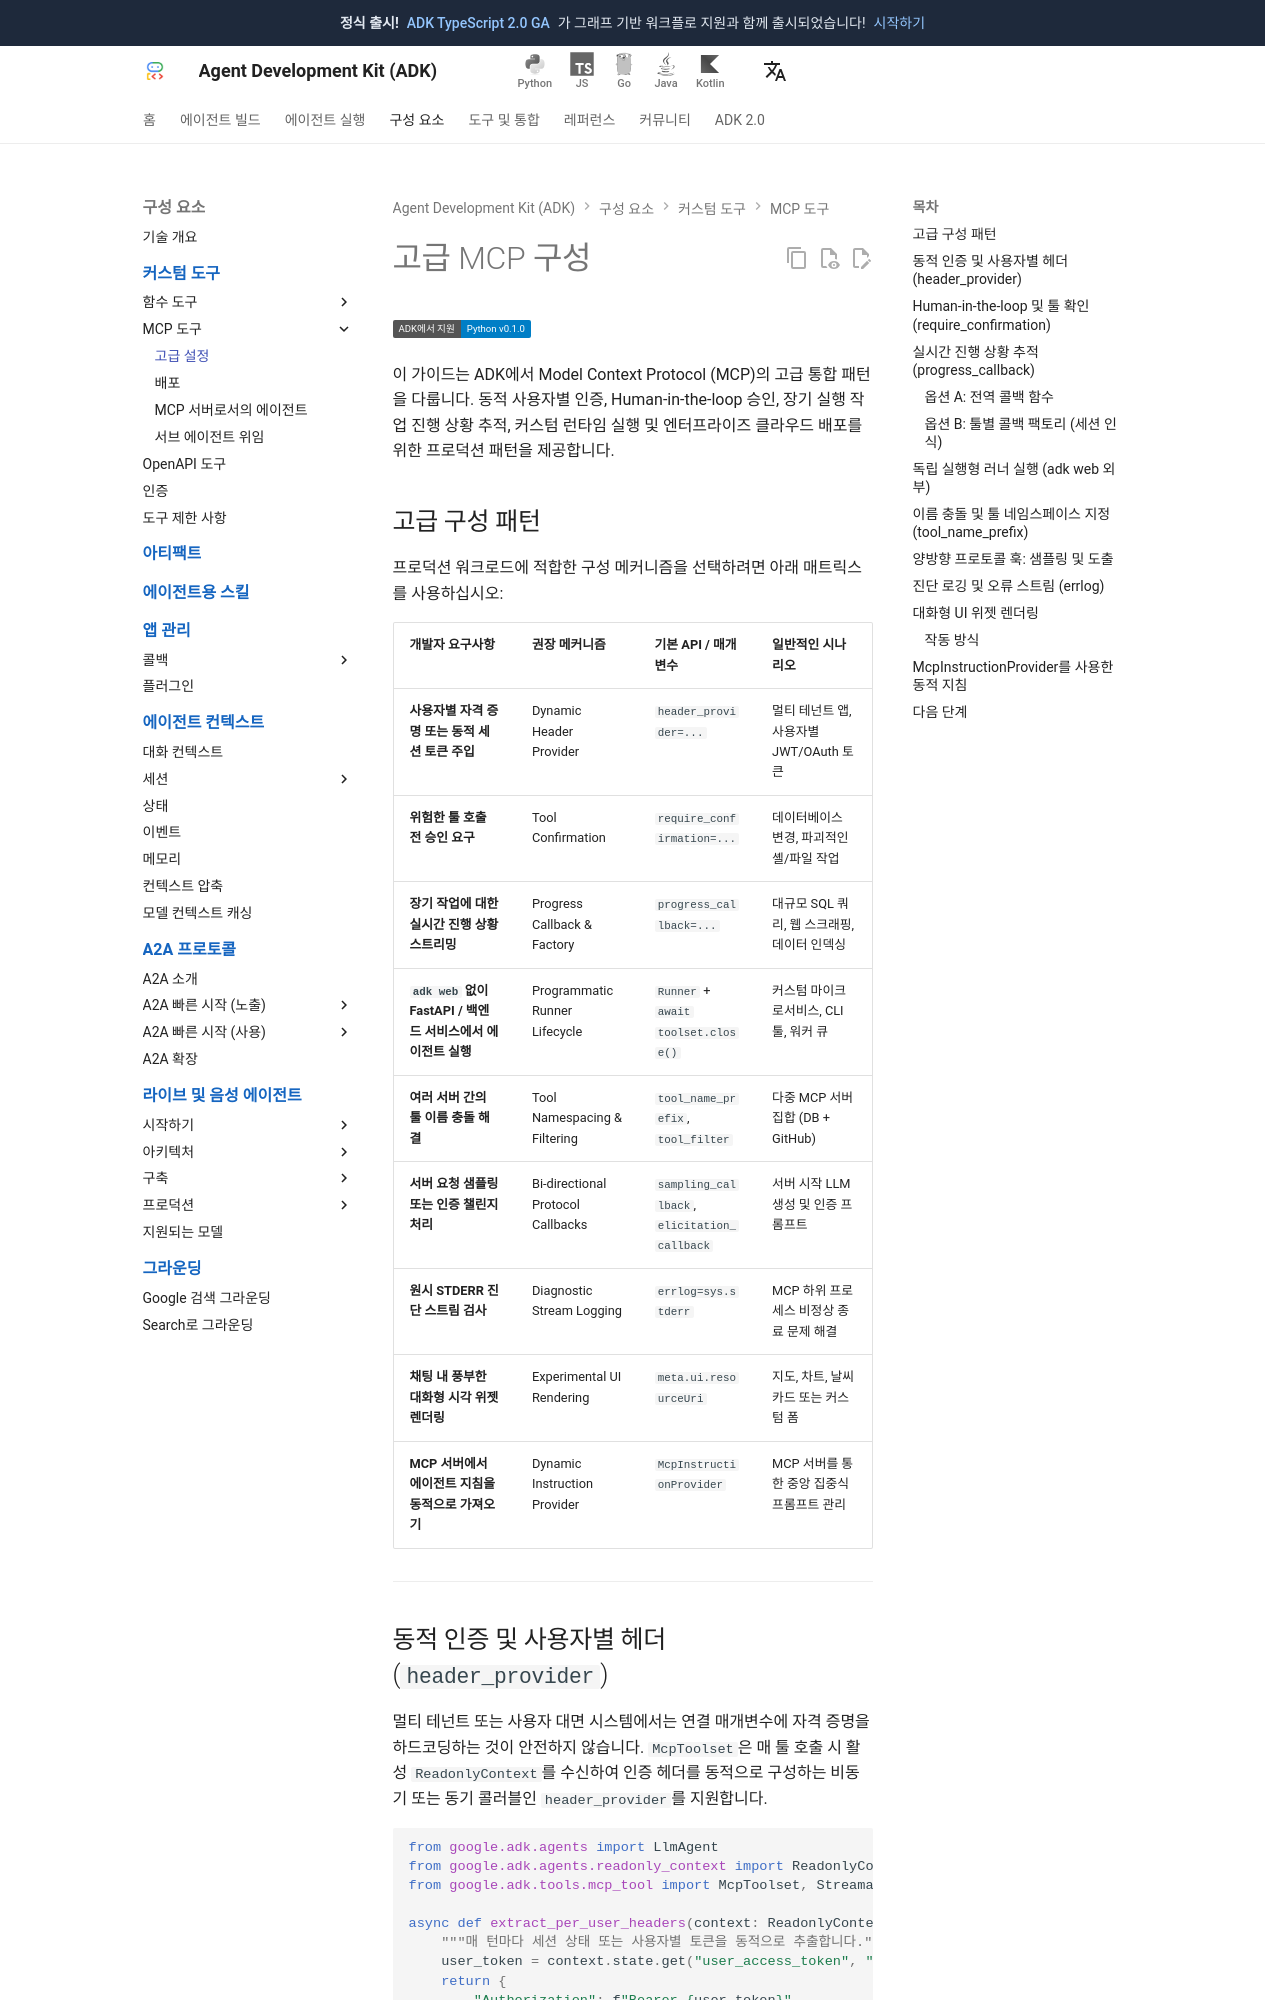

repository: adk-labs/adk-docs · page: ko/tools-custom/mcp-tools/advanced/index.html · generator: mkdocs

# 고급 MCP 구성

<div class="language-support-tag">
  <span class="lst-supported">ADK에서 지원</span><span class="lst-python">Python v0.1.0</span>
</div>

이 가이드는 ADK에서 Model Context Protocol (MCP)의 고급 통합 패턴을 다룹니다. 동적 사용자별 인증, Human-in-the-loop 승인, 장기 실행 작업 진행 상황 추적, 커스텀 런타임 실행 및 엔터프라이즈 클라우드 배포를 위한 프로덕션 패턴을 제공합니다.

## 고급 구성 패턴

프로덕션 워크로드에 적합한 구성 메커니즘을 선택하려면 아래 매트릭스를 사용하십시오:

| 개발자 요구사항 | 권장 메커니즘 | 기본 API / 매개변수 | 일반적인 시나리오 |
| :--- | :--- | :--- | :--- |
| **사용자별 자격 증명 또는 동적 세션 토큰 주입** | Dynamic Header Provider | `header_provider=...` | 멀티 테넌트 앱, 사용자별 JWT/OAuth 토큰 |
| **위험한 툴 호출 전 승인 요구** | Tool Confirmation | `require_confirmation=...` | 데이터베이스 변경, 파괴적인 셸/파일 작업 |
| **장기 작업에 대한 실시간 진행 상황 스트리밍** | Progress Callback & Factory | `progress_callback=...` | 대규모 SQL 쿼리, 웹 스크래핑, 데이터 인덱싱 |
| **`adk web` 없이 FastAPI / 백엔드 서비스에서 에이전트 실행** | Programmatic Runner Lifecycle | `Runner` + `await toolset.close()` | 커스텀 마이크로서비스, CLI 툴, 워커 큐 |
| **여러 서버 간의 툴 이름 충돌 해결** | Tool Namespacing & Filtering | `tool_name_prefix`, `tool_filter` | 다중 MCP 서버 집합 (DB + GitHub) |
| **서버 요청 샘플링 또는 인증 챌린지 처리** | Bi-directional Protocol Callbacks | `sampling_callback`, `elicitation_callback` | 서버 시작 LLM 생성 및 인증 프롬프트 |
| **원시 STDERR 진단 스트림 검사** | Diagnostic Stream Logging | `errlog=sys.stderr` | MCP 하위 프로세스 비정상 종료 문제 해결 |
| **채팅 내 풍부한 대화형 시각 위젯 렌더링** | Experimental UI Rendering | `meta.ui.resourceUri` | 지도, 차트, 날씨 카드 또는 커스텀 폼 |
| **MCP 서버에서 에이전트 지침을 동적으로 가져오기** | Dynamic Instruction Provider | `McpInstructionProvider` | MCP 서버를 통한 중앙 집중식 프롬프트 관리 |

---

## 동적 인증 및 사용자별 헤더 (`header_provider`)

멀티 테넌트 또는 사용자 대면 시스템에서는 연결 매개변수에 자격 증명을 하드코딩하는 것이 안전하지 않습니다. `McpToolset`은 매 툴 호출 시 활성 `ReadonlyContext`를 수신하여 인증 헤더를 동적으로 구성하는 비동기 또는 동기 콜러블인 `header_provider`를 지원합니다.

```python
from google.adk.agents import LlmAgent
from google.adk.agents.readonly_context import ReadonlyContext
from google.adk.tools.mcp_tool import McpToolset, StreamableHTTPConnectionParams

async def extract_per_user_headers(context: ReadonlyContext) -> dict[str, str]:
    """매 턴마다 세션 상태 또는 사용자별 토큰을 동적으로 추출합니다."""
    user_token = context.state.get("user_access_token", "ANONYMOUS_TOKEN")
    return {
        "Authorization": f"Bearer {user_token}",
        "X-User-ID": context.user_id,
        "X-Session-ID": context.session.id,  # session.id 접근
    }

toolset = McpToolset(
    connection_params=StreamableHTTPConnectionParams(
        url="https://mcp-server.example.com/mcp",
        timeout=5,
        sse_read_timeout=300,
    ),
    header_provider=extract_per_user_headers,
)
```

---
